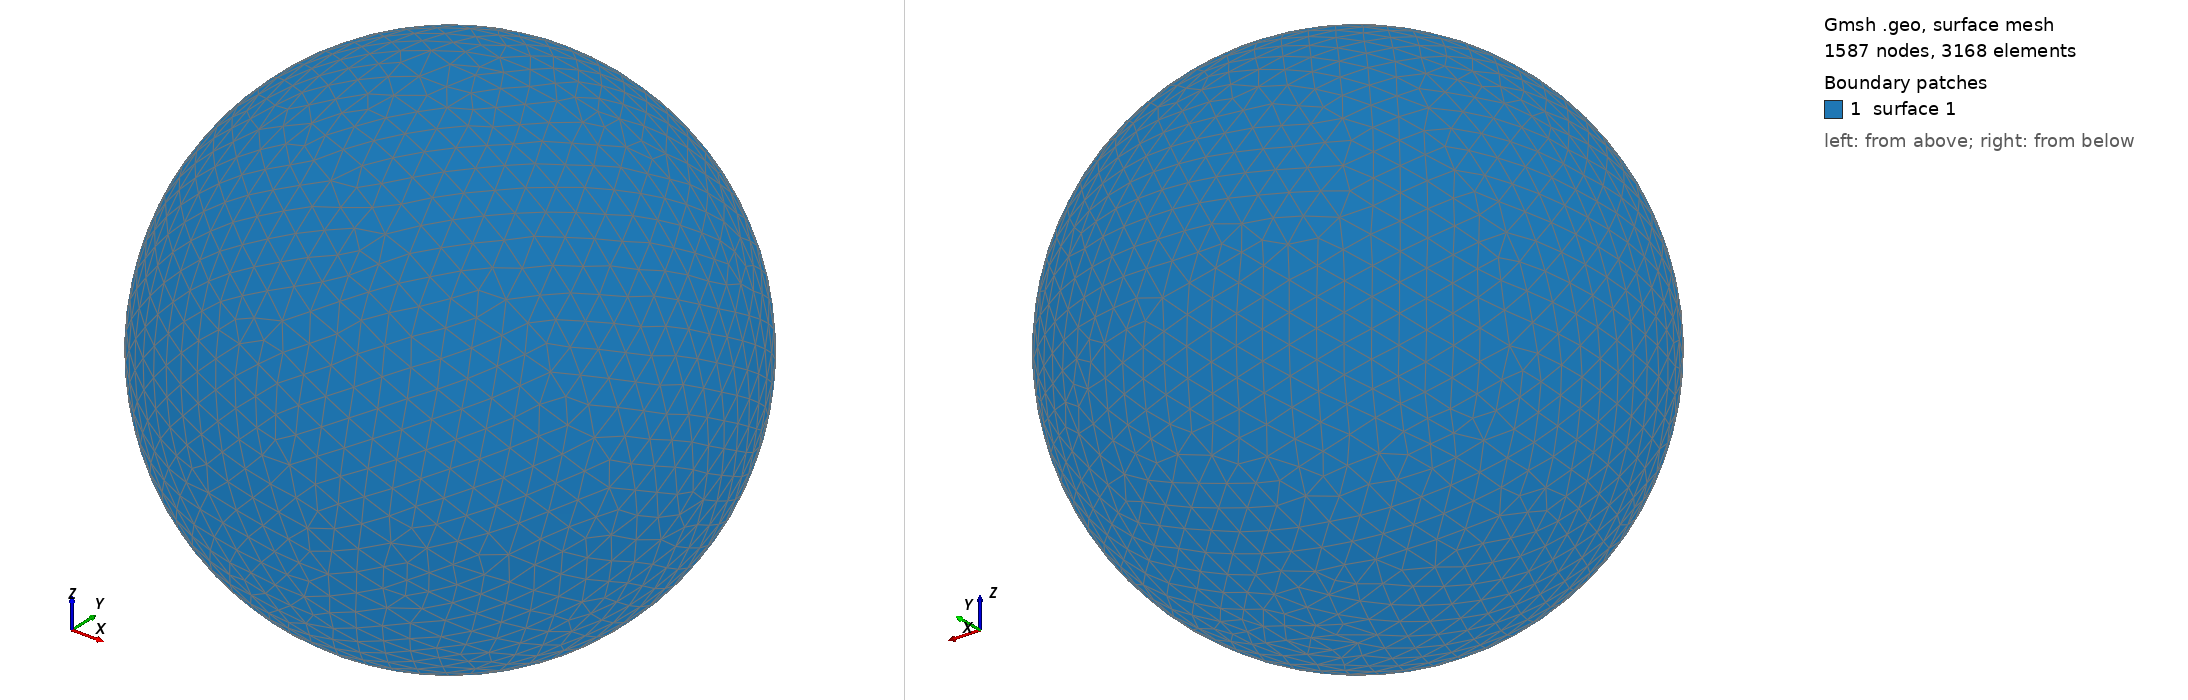

Gmsh geometry script, surface-meshed: 1587 nodes, 3168 surface elements. Boundary patches (legend numbers): 1 surface 1. Left view from above one corner, right view from below the opposite corner. The script declares no physical surfaces, so the legend lists its geometric surfaces. The drawing asked Gmsh for element sizes between 1% and 20% of the model's largest extent; the script's own settings can give other sizes.

=== shot2097.geo (drawn) ===
SetFactory("OpenCASCADE");
Point(1) = {0,0,0,0};
Sphere(1) = {0,0,0,0.18640000};
MeshSize{ PointsOf{ Surface{:}; } } = 0.018640000;
Mesh.ElementOrder=1;
Mesh.Format=39;
